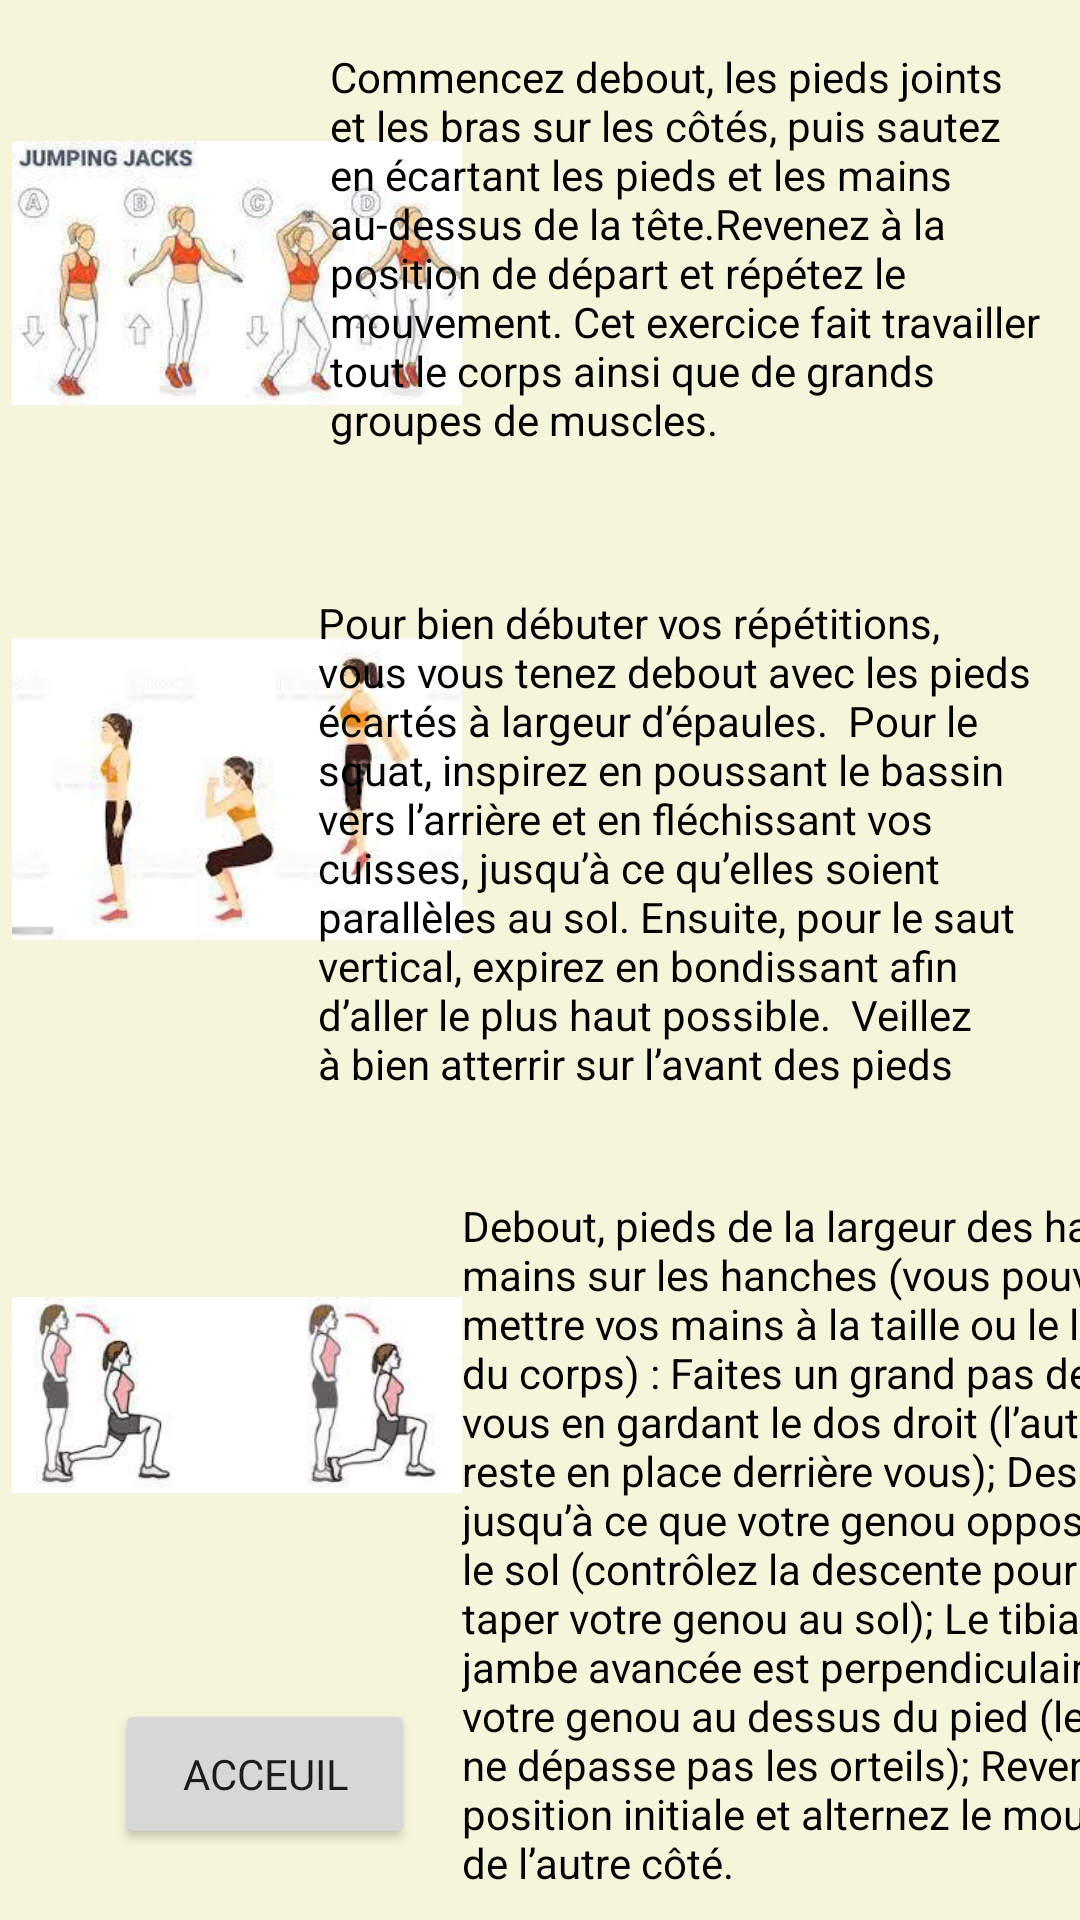

Write the Android layout XML for this screen, with the resource values it uses.
<!-- AndroidManifest.xml: application theme Theme.NVGUP -->
<!-- res/layout/mvt_jambes.xml -->
<?xml version="1.0" encoding="utf-8"?>
<androidx.constraintlayout.widget.ConstraintLayout xmlns:android="http://schemas.android.com/apk/res/android"
    xmlns:app="http://schemas.android.com/apk/res-auto"
    xmlns:tools="http://schemas.android.com/tools"
    android:layout_width="match_parent"
    android:layout_height="match_parent"
    android:background="@color/beige">

    <ImageView
        android:id="@+id/jumping_jack"
        android:layout_width="150dp"
        android:layout_height="150dp"
        android:layout_marginStart="4dp"
        android:layout_marginTop="16dp"
        android:src="@drawable/jumping_jack"
        app:layout_constraintStart_toStartOf="parent"
        app:layout_constraintTop_toTopOf="parent" />

    <TextView
        android:id="@+id/text_jumping_jack"
        android:layout_width="250dp"
        android:layout_height="150dp"
        android:layout_marginTop="16dp"
        android:text="Commencez debout, les pieds joints et les bras sur les côtés, puis sautez en écartant les pieds et les mains au-dessus de la tête.Revenez à la position de départ et répétez le mouvement. Cet exercice fait travailler tout le corps ainsi que de grands groupes de muscles."
        app:layout_constraintEnd_toEndOf="parent"
        app:layout_constraintHorizontal_bias="1.0"
        app:layout_constraintStart_toEndOf="@+id/jumping_jack"
        app:layout_constraintTop_toTopOf="parent"
        android:textColor="@color/black"/>

    <ImageView
        android:id="@+id/squat_saut"
        android:layout_width="150dp"
        android:layout_height="130dp"
        android:layout_marginStart="4dp"
        android:layout_marginTop="32dp"
        android:src="@drawable/squat_saut"
        app:layout_constraintStart_toStartOf="parent"
        app:layout_constraintTop_toBottomOf="@+id/jumping_jack" />

    <TextView
        android:id="@+id/text_squat"
        android:layout_width="254dp"
        android:layout_height="165dp"
        android:layout_marginTop="32dp"
        android:text="Pour bien débuter vos répétitions, vous vous tenez debout avec les pieds écartés à largeur d’épaules.

Pour le squat, inspirez en poussant le bassin vers l’arrière et en fléchissant vos cuisses, jusqu’à ce qu’elles soient parallèles au sol. Ensuite, pour le saut vertical, expirez en bondissant afin d’aller le plus haut possible.

Veillez à bien atterrir sur l’avant des pieds en amortissant au maximum le choc, pour cela pliez les jambes et poussez les fesses vers l’arrière. Le reste de l’impact est ensuite amorti par vos talons qui touchent à leur tour le sol. Le mouvement est terminé, vous pouvez enchaîner avec d’autres répétitions."
        app:layout_constraintEnd_toEndOf="parent"
        app:layout_constraintHorizontal_bias="1.0"
        app:layout_constraintStart_toEndOf="@+id/squat_saut"
        app:layout_constraintTop_toBottomOf="@+id/text_jumping_jack"
        android:textColor="@color/black"/>

    <ImageView
        android:id="@+id/fentes"
        android:layout_width="150dp"
        android:layout_height="130dp"
        android:layout_marginStart="4dp"
        android:layout_marginTop="72dp"
        android:src="@drawable/fentes"
        app:layout_constraintStart_toStartOf="parent"
        app:layout_constraintTop_toBottomOf="@+id/squat_saut" />

    <TextView
        android:id="@+id/text_fentes"
        android:layout_width="260dp"
        android:layout_height="236dp"
        android:layout_marginTop="36dp"
        android:text="Debout, pieds de la largeur des hanches, mains sur les hanches (vous pouvez mettre vos mains à la taille ou le long du corps) : Faites un grand pas devant vous en gardant le dos droit (l’autre pied reste en place derrière vous); Descendez jusqu’à ce que votre genou opposé frôle le sol (contrôlez la descente pour ne pas taper votre genou au sol); Le tibia de la jambe avancée est perpendiculaire au sol, votre genou au dessus du pied (le genou ne dépasse pas les orteils); Revenez en position initiale et alternez le mouvement de l’autre côté."
        app:layout_constraintEnd_toEndOf="parent"
        app:layout_constraintHorizontal_bias="0.0"
        app:layout_constraintStart_toEndOf="@+id/fentes"
        app:layout_constraintTop_toBottomOf="@+id/text_squat"
        android:textColor="@color/black"/>

    <Button
        android:id="@+id/retour_jambes"
        android:layout_width="100dp"
        android:layout_height="50dp"
        android:text="Acceuil"
        app:layout_constraintBottom_toBottomOf="parent"
        app:layout_constraintEnd_toEndOf="parent"
        app:layout_constraintHorizontal_bias="0.147"
        app:layout_constraintStart_toStartOf="parent"
        app:layout_constraintTop_toTopOf="parent"
        app:layout_constraintVertical_bias="0.96"
        android:fontFamily="@font/water_splash"/>

</androidx.constraintlayout.widget.ConstraintLayout>
<!-- resources referenced by this layout -->
<resources>
  <color name="beige">#f5f5dc</color>
  <color name="black">#FF000000</color>
  <!-- drawable fentes: jpg bitmap (drawable-xxhdpi, 6513 bytes) -->
  <!-- drawable jumping_jack: jpg bitmap (drawable-xxhdpi, 8691 bytes) -->
  <!-- drawable squat_saut: jpg bitmap (drawable-xxhdpi, 4910 bytes) -->
  <style name="Theme.NVGUP" parent="Theme.MaterialComponents.DayNight.DarkActionBar">
          
          <item name="colorPrimary">@color/purple_500</item>
          <item name="colorPrimaryVariant">@color/purple_700</item>
          <item name="colorOnPrimary">@color/white</item>
          
          <item name="colorSecondary">@color/teal_200</item>
          <item name="colorSecondaryVariant">@color/teal_700</item>
          <item name="colorOnSecondary">@color/black</item>
          
          <item name="android:statusBarColor" tools:targetApi="l">?attr/colorPrimaryVariant</item>
          
      </style>
  <color name="purple_500">#FF6200EE</color>
  <color name="purple_700">#FF3700B3</color>
  <color name="white">#FFFFFFFF</color>
  <color name="teal_200">#FF03DAC5</color>
  <color name="teal_700">#FF018786</color>
</resources>
